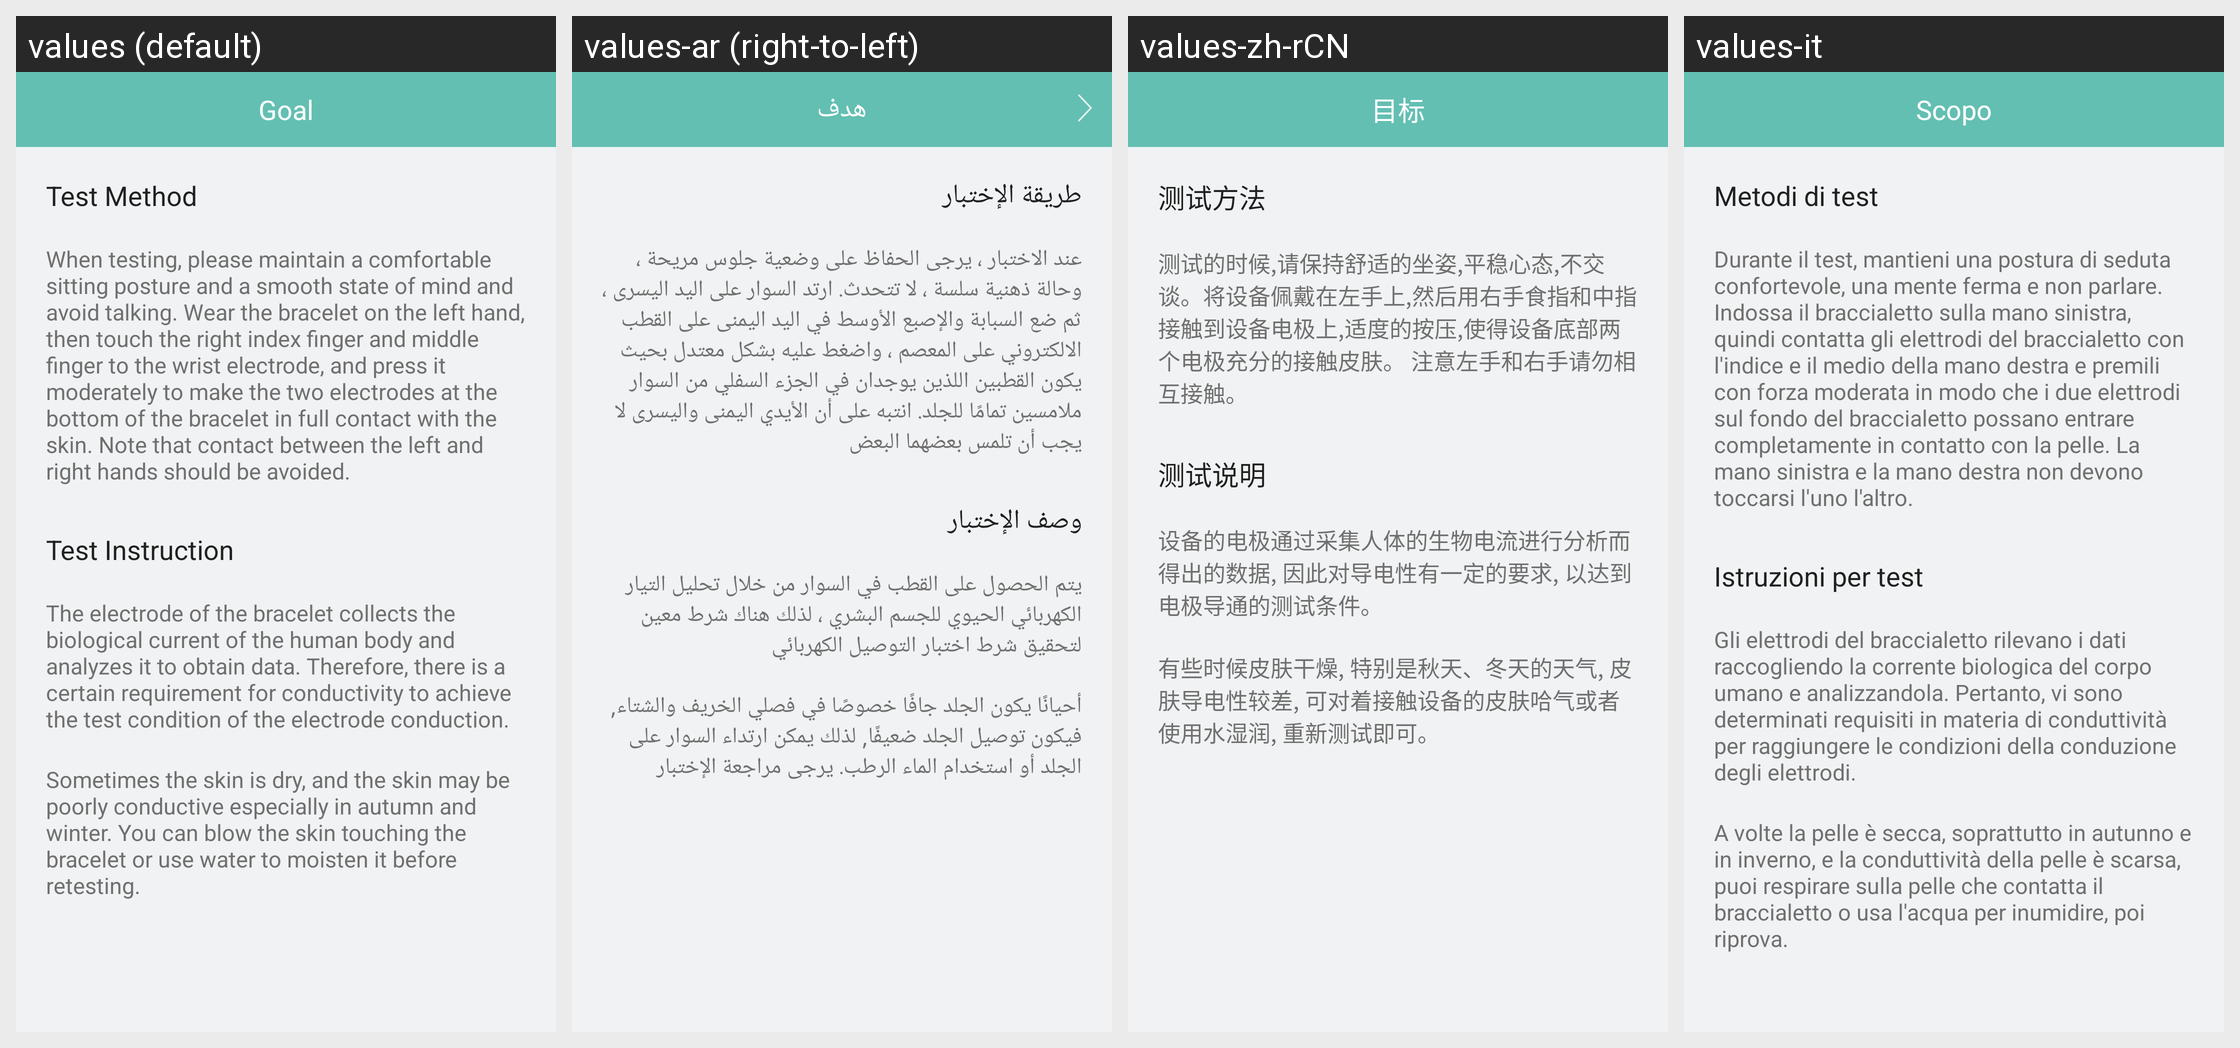

Here is an Android app screen in its default locale and in the app's own translations. Write out the translated-string differences for the strings that appear on this screen.
Android screen res/layout/activity_ecg_help.xml rendered under 4 locales, left to right: values (default), values-ar (right-to-left), values-zh-rCN, values-it. Device: Nexus 5 (rendered at 1080×1920; each locale shown at half size, 540×960, under a caption strip naming it); theme AppTheme.
Other locales in the repository, not shown: values-af, values-am, values-az, values-be, values-bg, values-bn, values-bs, values-ca, values-cs, values-da, values-de, values-el, values-en-rGB, values-es, values-es-rUS, values-et, values-eu, values-fa, values-fi, values-fr, values-fr-rCA, values-gl, values-gu, values-hi, values-hi-rIN, values-hr, values-hu, values-hy, values-in, values-is, values-iw, values-ja, values-ka, values-kk, values-km, values-kn, values-ko, values-ky, values-lo, values-lt, values-lv, values-mk, values-ml, values-mn, values-mr, values-ms, values-my, values-nb, values-ne, values-nl, values-pa, values-pl, values-pt, values-pt-rPT, values-ro, values-ru, values-si, values-sk, values-sl, values-sq, values-sr, values-sv, values-sw, values-ta, values-te, values-th, values-tl, values-tr, values-uk, values-ur, values-uz, values-vi, values-zh-rHK, values-zh-rMO, values-zh-rTW, values-zu.
Strings drawn on this screen, with the default value and each locale's value (text and hints the layout hard-codes, and strings that could not be matched under every locale, appear in the picture but are not listed):

Body_Help_Function
  values: Test Method
  values-ar: طريقة الإختبار
  values-zh-rCN: 测试方法
  values-it: Metodi di test

Body_Help_Function_Tips
  values: When testing, please maintain a comfortable sitting posture and a smooth state of mind and avoid talking. Wear the bracelet on the left hand, then touch the right index finger and middle finger to the wrist electrode, and press it moderately to make the two electrodes at the bottom of the bracelet in full contact with the skin. Note that contact between the left and right hands should be avoided.
  values-ar: عند الاختبار ، يرجى الحفاظ على وضعية جلوس مريحة ، وحالة ذهنية سلسة ، لا تتحدث. ارتد السوار على اليد اليسرى ، ثم ضع السبابة والإصبع الأوسط في اليد اليمنى على القطب الالكتروني على المعصم ، واضغط عليه بشكل معتدل بحيث يكون القطبين اللذين يوجدان في الجزء السفلي من السوار ملامسين تمامًا للجلد. انتبه على أن الأيدي اليمنى واليسرى لا يجب أن تلمس بعضهما البعض
  values-zh-rCN: 测试的时候,请保持舒适的坐姿,平稳心态,不交谈。将设备佩戴在左手上,然后用右手食指和中指接触到设备电极上,适度的按压,使得设备底部两个电极充分的接触皮肤。 注意左手和右手请勿相互接触。
  values-it: Durante il test, mantieni una postura di seduta confortevole, una mente ferma e non parlare. Indossa il braccialetto sulla mano sinistra, quindi contatta gli elettrodi del braccialetto con l'indice e il medio della mano destra e premili con forza moderata in modo che i due elettrodi sul fondo del braccialetto possano entrare completamente in contatto con la pelle. La mano sinistra e la mano …[clipped]

Body_Help_Description
  values: Test Instruction
  values-ar: وصف الإختبار
  values-zh-rCN: 测试说明
  values-it: Istruzioni per test

Body_Help_Description_Tips_1
  values: The electrode of the bracelet collects the biological current of the human body and analyzes it to obtain data. Therefore, there is a certain requirement for conductivity to achieve the test condition of the electrode conduction.
  values-ar: يتم الحصول على القطب في السوار من خلال تحليل التيار الكهربائي الحيوي للجسم البشري ، لذلك هناك شرط معين لتحقيق شرط اختبار التوصيل الكهربائي
  values-zh-rCN: 设备的电极通过采集人体的生物电流进行分析而得出的数据, 因此对导电性有一定的要求, 以达到电极导通的测试条件。
  values-it: Gli elettrodi del braccialetto rilevano i dati raccogliendo la corrente biologica del corpo umano e analizzandola. Pertanto, vi sono determinati requisiti in materia di conduttività per raggiungere le condizioni della conduzione degli elettrodi.

Body_Help_Description_Tips_2
  values: Sometimes the skin is dry, and the skin may be poorly conductive especially in autumn and winter. You can blow the skin touching the bracelet or use water to moisten it before retesting.
  values-ar: أحيانًا يكون الجلد جافًا خصوصًا في فصلي الخريف والشتاء, فيكون توصيل الجلد ضعيفًا, لذلك يمكن ارتداء السوار على الجلد أو استخدام الماء الرطب. يرجى مراجعة الإختبار
  values-zh-rCN: 有些时候皮肤干燥, 特别是秋天、冬天的天气, 皮肤导电性较差, 可对着接触设备的皮肤哈气或者使用水湿润, 重新测试即可。
  values-it: A volte la pelle è secca, soprattutto in autunno e in inverno, e la conduttività della pelle è scarsa, puoi respirare sulla pelle che contatta il braccialetto o usa l'acqua per inumidire, poi riprova.

goal
  values: Goal
  values-ar: هدف
  values-zh-rCN: 目标
  values-it: Scopo
